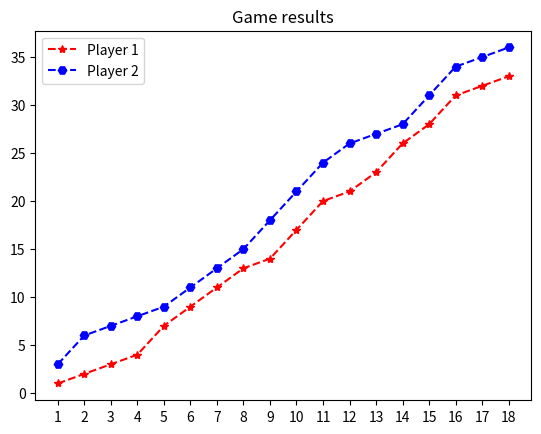

This chart was generated by the following Python code:
#!/usr/bin/env python3

# Python 3.9.5

# simple_graph.py

# Purpose: Display of the game results in a diagram (graph)

# Dependencies
import numpy as np
import matplotlib.pyplot as plt

# Game results, data
PLAYER1 = [1, 1, 1, 1, 3, 2, 2, 2, 1, 3, 3, 1, 2, 3, 2, 3, 1, 1]
PLAYER2 = [3, 3, 1, 1, 1, 2, 2, 2, 3, 3, 3, 2, 1, 1, 3, 3, 1, 1]

# Operations
x = np.arange(1, len(PLAYER1) + 1)
p1 = np.array(PLAYER1)
p2 = np.array(PLAYER2)
# Summarize game results with cumulative sum
sum_p1 = np.cumsum(PLAYER1)
sum_p2 = np.cumsum(PLAYER2)

# Visualization
plt.xticks(x)
plt.plot(x, sum_p1,'*--', color='red')
plt.plot(x, sum_p2,'H--', color='blue')
plt.legend(['Player 1', 'Player 2'])
plt.title('Game results')
plt.show()

# optional save operation
# plt.savefig('filename.png') 
